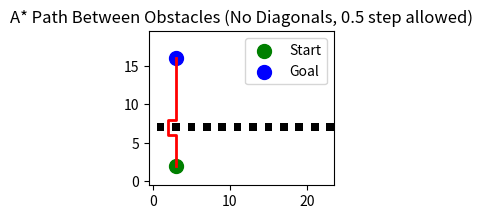

Write the Python code that produced this figure.
import heapq
import matplotlib.pyplot as plt
import numpy as np
import math

# --- CONFIG ---
SQUARES_X, SQUARES_Y = 12, 10
SQUARE_SIZE = 2.0      # inches per square
STEP = 1               # fine-grid step
ROWS = int(SQUARES_Y * SQUARE_SIZE / STEP)
COLS = int(SQUARES_X * SQUARE_SIZE / STEP)

# --- Start & Goal positions (in inches) ---
start_in = (2, 3)   # (y, x)
goal_in = (16, 3)

def to_grid(pos):
    y, x = pos
    return int(y / STEP), int(x / STEP)

start = to_grid(start_in)
goal = to_grid(goal_in)

# --- Obstacles: row 3, all columns (integer squares only) ---
pieces = {(3, i) for i in range(SQUARES_X+1)}  # (3,0)...(3,12)

# Inflate obstacles to fine grid: only block the **center of the square**
cells_per_square = int(SQUARE_SIZE / STEP)
obstacles = set()
for (r, c) in pieces:
    center_r = r * cells_per_square + cells_per_square // 2
    center_c = c * cells_per_square + cells_per_square // 2
    if 0 <= center_r < ROWS and 0 <= center_c < COLS:
        obstacles.add((center_r, center_c))

# --- A* Implementation ---
def heuristic(a, b):
    # Manhattan distance is appropriate with only up/down/left/right
    return abs(a[0]-b[0]) + abs(a[1]-b[1])

def neighbors(node):
    r, c = node
    # Only 4-connected moves
    for dr, dc in [(1,0), (-1,0), (0,1), (0,-1)]:
        nr, nc = r + dr, c + dc
        if 0 <= nr < ROWS and 0 <= nc < COLS:
            yield (nr, nc)

def a_star(start, goal):
    open_set = []
    heapq.heappush(open_set, (0, start))
    came_from = {}
    g_score = {start: 0}

    while open_set:
        _, current = heapq.heappop(open_set)
        if current == goal:
            path = []
            while current in came_from:
                path.append(current)
                current = came_from[current]
            path.append(start)
            return path[::-1]

        for neighbor in neighbors(current):
            if neighbor in obstacles:
                continue
            step_cost = 1.0  # no diagonal
            tentative_g = g_score[current] + step_cost
            if tentative_g < g_score.get(neighbor, float('inf')):
                came_from[neighbor] = current
                g_score[neighbor] = tentative_g
                f = tentative_g + heuristic(neighbor, goal)
                heapq.heappush(open_set, (f, neighbor))
    return None

path = a_star(start, goal)

# --- Visualization ---
grid = np.zeros((ROWS, COLS))
for (r, c) in obstacles:
    grid[r, c] = 1

plt.figure(figsize=(COLS/10, ROWS/10))
plt.imshow(grid, cmap='gray_r', origin='upper')

if path:
    pr, pc = zip(*path)
    plt.plot(pc, pr, 'r-', linewidth=2)
    plt.scatter(pc[0], pr[0], c='green', s=100, label='Start')
    plt.scatter(pc[-1], pr[-1], c='blue', s=100, label='Goal')
else:
    print("No path found!")

plt.title("A* Path Between Obstacles (No Diagonals, 0.5 step allowed)")
plt.gca().invert_yaxis()
plt.legend()
plt.show()
